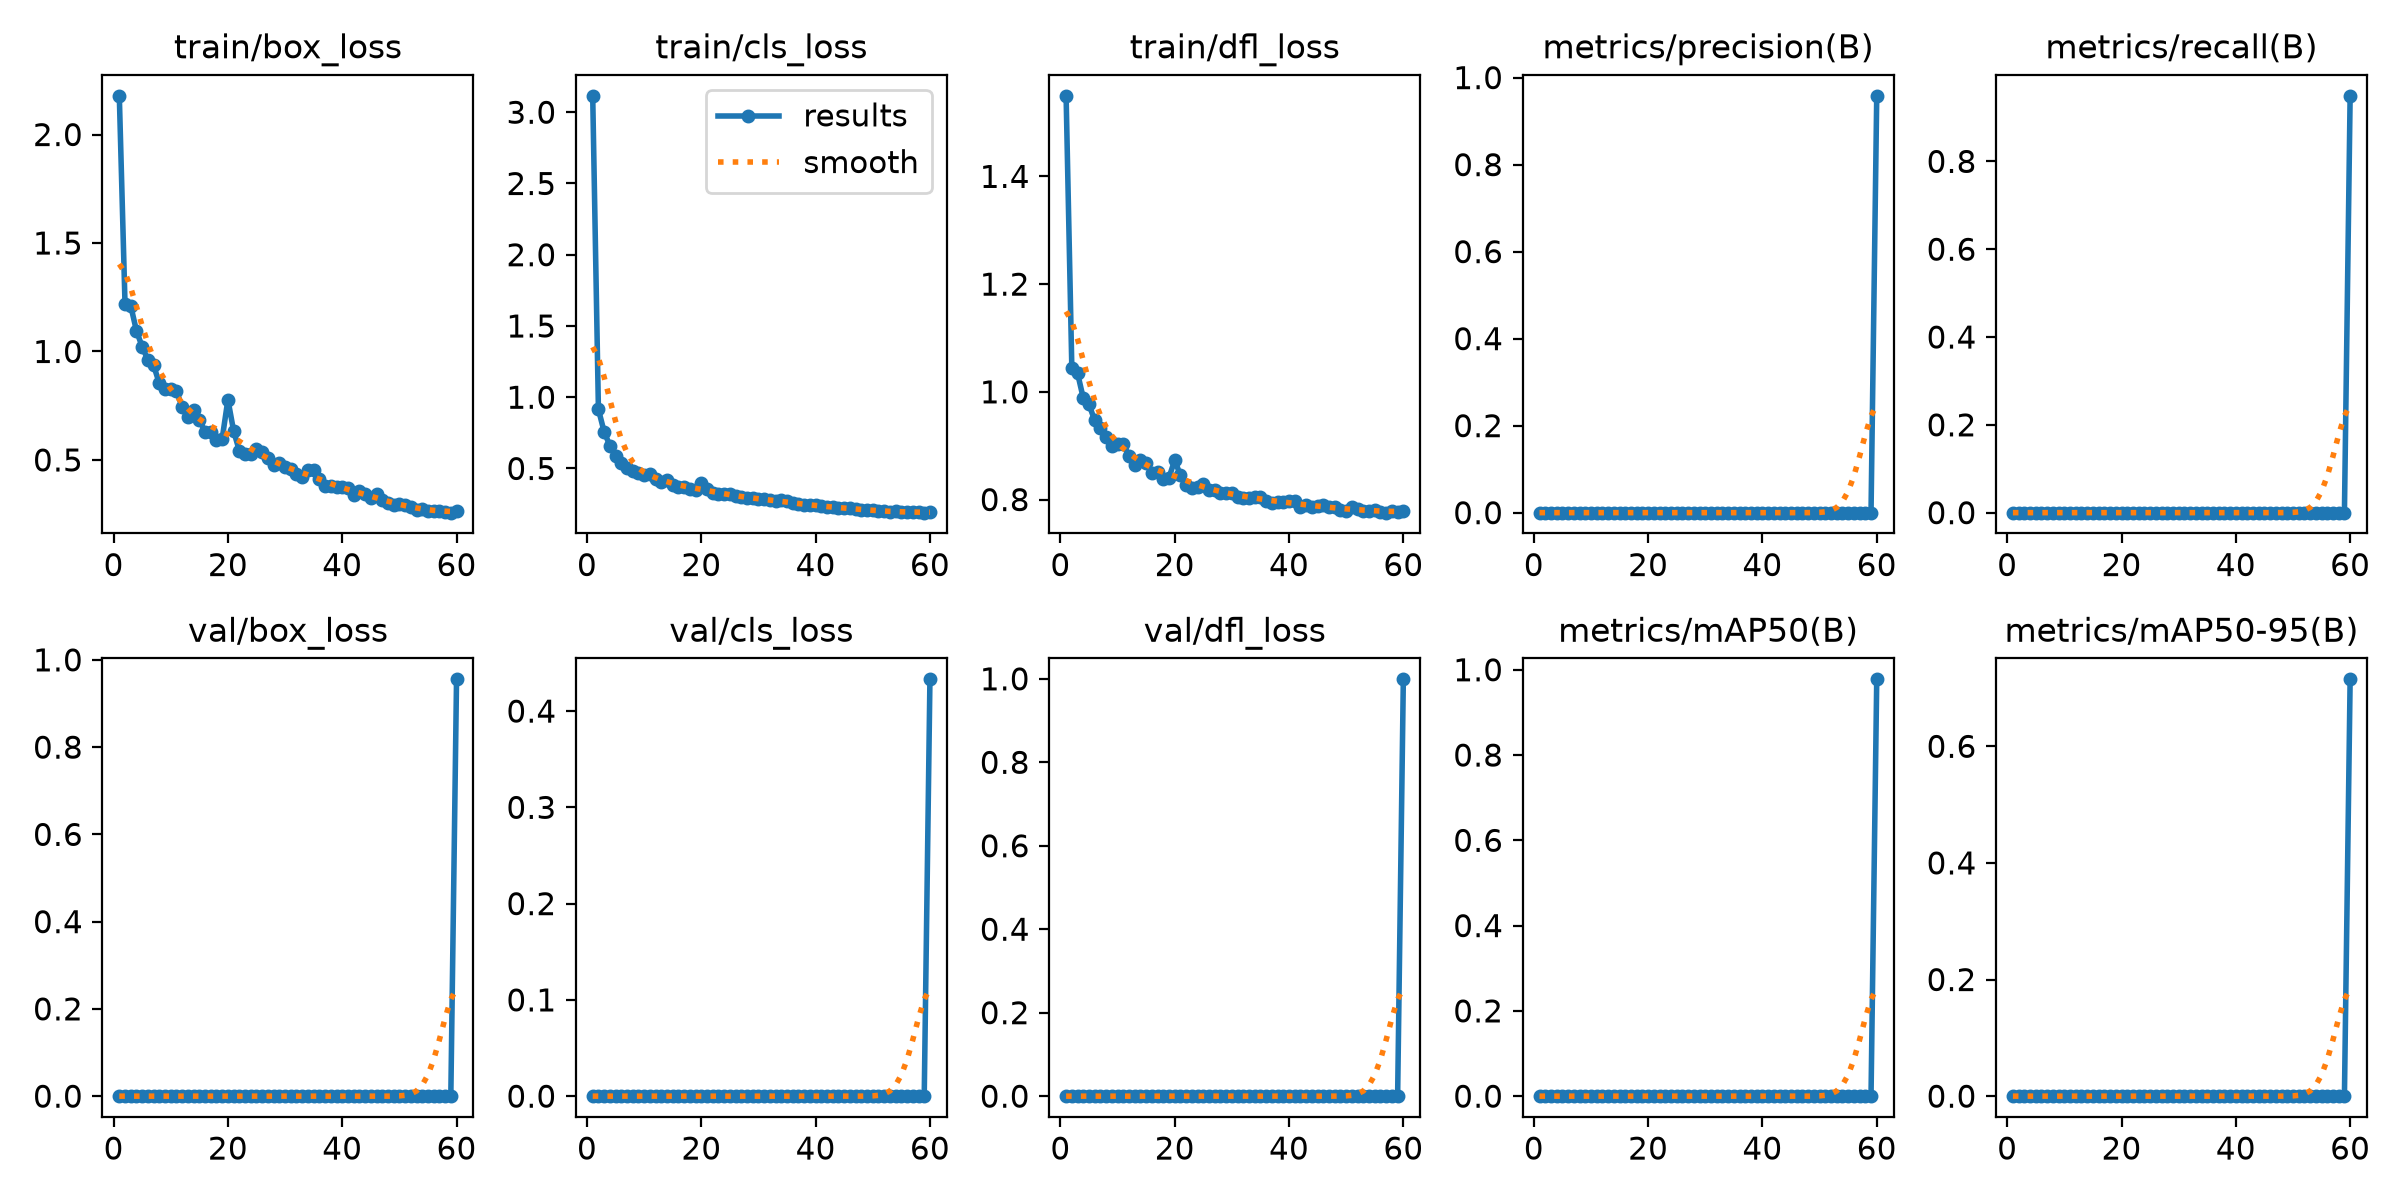

The data file committed next to this chart (first rows):
epoch, time, train/box_loss, train/cls_loss, train/dfl_loss, metrics/precision(B), metrics/recall(B), metrics/mAP50(B), metrics/mAP50-95(B), val/box_loss, val/cls_loss, val/dfl_loss, lr/pg0, lr/pg1, lr/pg2
1, 22.98, 2.178, 3.115, 1.55, 0, 0, 0, 0, 0, 0, 0, 0.0003275, 0.0003275, 0.0003275
2, 33.57, 1.218, 0.9151, 1.045, 0, 0, 0, 0, 0, 0, 0, 0.0006604, 0.0006604, 0.0006604
3, 44.15, 1.211, 0.7573, 1.035, 0, 0, 0, 0, 0, 0, 0, 0.0009915, 0.0009915, 0.0009915
4, 54.75, 1.095, 0.6605, 0.9884, 0, 0, 0, 0, 0, 0, 0, 0.0009939, 0.0009939, 0.0009939
5, 65.28, 1.022, 0.5845, 0.9766, 0, 0, 0, 0, 0, 0, 0, 0.0009892, 0.0009892, 0.0009892
6, 76.01, 0.9612, 0.5386, 0.9471, 0, 0, 0, 0, 0, 0, 0, 0.0009831, 0.0009831, 0.0009831
7, 87, 0.9363, 0.5067, 0.9324, 0, 0, 0, 0, 0, 0, 0, 0.0009758, 0.0009758, 0.0009758
8, 97.56, 0.8528, 0.4844, 0.9156, 0, 0, 0, 0, 0, 0, 0, 0.0009671, 0.0009671, 0.0009671
9, 108.2, 0.8248, 0.4671, 0.8989, 0, 0, 0, 0, 0, 0, 0, 0.0009572, 0.0009572, 0.0009572
10, 118.9, 0.8293, 0.4546, 0.9028, 0, 0, 0, 0, 0, 0, 0, 0.000946, 0.000946, 0.000946
11, 129.8, 0.8184, 0.4647, 0.9036, 0, 0, 0, 0, 0, 0, 0, 0.0009337, 0.0009337, 0.0009337
12, 140.5, 0.7432, 0.4296, 0.8808, 0, 0, 0, 0, 0, 0, 0, 0.0009201, 0.0009201, 0.0009201
13, 151.1, 0.6959, 0.4079, 0.8642, 0, 0, 0, 0, 0, 0, 0, 0.0009055, 0.0009055, 0.0009055
14, 161.8, 0.7297, 0.416, 0.874, 0, 0, 0, 0, 0, 0, 0, 0.0008897, 0.0008897, 0.0008897
15, 172.4, 0.6859, 0.387, 0.8679, 0, 0, 0, 0, 0, 0, 0, 0.0008729, 0.0008729, 0.0008729
16, 183, 0.6301, 0.368, 0.8493, 0, 0, 0, 0, 0, 0, 0, 0.000855, 0.000855, 0.000855
17, 193.7, 0.6283, 0.3701, 0.8507, 0, 0, 0, 0, 0, 0, 0, 0.0008362, 0.0008362, 0.0008362
18, 204.5, 0.5927, 0.3548, 0.8378, 0, 0, 0, 0, 0, 0, 0, 0.0008165, 0.0008165, 0.0008165
19, 215.1, 0.598, 0.3457, 0.8407, 0, 0, 0, 0, 0, 0, 0, 0.000796, 0.000796, 0.000796
20, 225.7, 0.778, 0.3958, 0.8731, 0, 0, 0, 0, 0, 0, 0, 0.0007746, 0.0007746, 0.0007746
21, 236.3, 0.6336, 0.3545, 0.845, 0, 0, 0, 0, 0, 0, 0, 0.0007525, 0.0007525, 0.0007525
22, 246.9, 0.5421, 0.3245, 0.8277, 0, 0, 0, 0, 0, 0, 0, 0.0007297, 0.0007297, 0.0007297
23, 257.7, 0.5257, 0.3178, 0.8208, 0, 0, 0, 0, 0, 0, 0, 0.0007063, 0.0007063, 0.0007063
24, 268.3, 0.5276, 0.3196, 0.8232, 0, 0, 0, 0, 0, 0, 0, 0.0006824, 0.0006824, 0.0006824
25, 278.9, 0.5499, 0.319, 0.8291, 0, 0, 0, 0, 0, 0, 0, 0.000658, 0.000658, 0.000658
26, 289.7, 0.5349, 0.3087, 0.8177, 0, 0, 0, 0, 0, 0, 0, 0.0006331, 0.0006331, 0.0006331
27, 300.5, 0.5091, 0.2994, 0.8173, 0, 0, 0, 0, 0, 0, 0, 0.0006079, 0.0006079, 0.0006079
28, 311.3, 0.4772, 0.2941, 0.8128, 0, 0, 0, 0, 0, 0, 0, 0.0005824, 0.0005824, 0.0005824
29, 322.2, 0.4864, 0.2924, 0.812, 0, 0, 0, 0, 0, 0, 0, 0.0005567, 0.0005567, 0.0005567
30, 332.8, 0.4664, 0.2867, 0.8123, 0, 0, 0, 0, 0, 0, 0, 0.0005309, 0.0005309, 0.0005309
31, 343.8, 0.4567, 0.2841, 0.8056, 0, 0, 0, 0, 0, 0, 0, 0.000505, 0.000505, 0.000505
32, 354.6, 0.4341, 0.2756, 0.8036, 0, 0, 0, 0, 0, 0, 0, 0.0004791, 0.0004791, 0.0004791
33, 365.8, 0.422, 0.2687, 0.802, 0, 0, 0, 0, 0, 0, 0, 0.0004533, 0.0004533, 0.0004533
34, 376.7, 0.4531, 0.2777, 0.8057, 0, 0, 0, 0, 0, 0, 0, 0.0004276, 0.0004276, 0.0004276
35, 387.3, 0.4539, 0.273, 0.8048, 0, 0, 0, 0, 0, 0, 0, 0.0004021, 0.0004021, 0.0004021
36, 398, 0.4115, 0.2544, 0.7974, 0, 0, 0, 0, 0, 0, 0, 0.0003769, 0.0003769, 0.0003769
37, 408.6, 0.3816, 0.2476, 0.7943, 0, 0, 0, 0, 0, 0, 0, 0.000352, 0.000352, 0.000352
38, 419.1, 0.38, 0.2455, 0.795, 0, 0, 0, 0, 0, 0, 0, 0.0003276, 0.0003276, 0.0003276
39, 429.6, 0.3754, 0.243, 0.7964, 0, 0, 0, 0, 0, 0, 0, 0.0003037, 0.0003037, 0.0003037
40, 440.4, 0.3754, 0.2413, 0.7969, 0, 0, 0, 0, 0, 0, 0, 0.0002803, 0.0002803, 0.0002803
41, 450.9, 0.3711, 0.2401, 0.7966, 0, 0, 0, 0, 0, 0, 0, 0.0002575, 0.0002575, 0.0002575
42, 461.8, 0.3406, 0.2265, 0.7866, 0, 0, 0, 0, 0, 0, 0, 0.0002354, 0.0002354, 0.0002354
43, 472.8, 0.3567, 0.2314, 0.7896, 0, 0, 0, 0, 0, 0, 0, 0.000214, 0.000214, 0.000214
44, 483.1, 0.342, 0.2236, 0.7865, 0, 0, 0, 0, 0, 0, 0, 0.0001935, 0.0001935, 0.0001935
45, 493.6, 0.3237, 0.2194, 0.7884, 0, 0, 0, 0, 0, 0, 0, 0.0001738, 0.0001738, 0.0001738
46, 504.2, 0.3442, 0.2238, 0.7894, 0, 0, 0, 0, 0, 0, 0, 0.000155, 0.000155, 0.000155
47, 514.5, 0.3143, 0.2169, 0.7862, 0, 0, 0, 0, 0, 0, 0, 0.0001371, 0.0001371, 0.0001371
48, 524.7, 0.3004, 0.2095, 0.7854, 0, 0, 0, 0, 0, 0, 0, 0.0001203, 0.0001203, 0.0001203
49, 535.2, 0.2922, 0.2062, 0.7808, 0, 0, 0, 0, 0, 0, 0, 0.0001045, 0.0001045, 0.0001045
50, 545.5, 0.297, 0.2068, 0.7784, 0, 0, 0, 0, 0, 0, 0, 8.98581e-05, 8.98581e-05, 8.98581e-05
51, 555.8, 0.291, 0.2036, 0.7861, 0, 0, 0, 0, 0, 0, 0, 7.63174e-05, 7.63174e-05, 7.63174e-05
52, 566.1, 0.2839, 0.2013, 0.7816, 0, 0, 0, 0, 0, 0, 0, 6.39518e-05, 6.39518e-05, 6.39518e-05
53, 576.3, 0.2671, 0.1938, 0.7784, 0, 0, 0, 0, 0, 0, 0, 5.2795e-05, 5.2795e-05, 5.2795e-05
54, 586.5, 0.2756, 0.1991, 0.7797, 0, 0, 0, 0, 0, 0, 0, 4.28777e-05, 4.28777e-05, 4.28777e-05
55, 596.9, 0.2657, 0.1945, 0.7807, 0, 0, 0, 0, 0, 0, 0, 3.4227e-05, 3.4227e-05, 3.4227e-05
56, 608.6, 0.2644, 0.1917, 0.7776, 0, 0, 0, 0, 0, 0, 0, 2.68667e-05, 2.68667e-05, 2.68667e-05
57, 619.1, 0.2625, 0.1933, 0.7757, 0, 0, 0, 0, 0, 0, 0, 2.08169e-05, 2.08169e-05, 2.08169e-05
58, 629.5, 0.2611, 0.1927, 0.7786, 0, 0, 0, 0, 0, 0, 0, 1.60943e-05, 1.60943e-05, 1.60943e-05
59, 639.8, 0.257, 0.19, 0.7765, 0, 0, 0, 0, 0, 0, 0, 1.27117e-05, 1.27117e-05, 1.27117e-05
60, 657, 0.264, 0.1942, 0.7787, 0.9581, 0.9493, 0.9776, 0.7148, 0.9554, 0.433, 0.9988, 1.06784e-05, 1.06784e-05, 1.06784e-05
